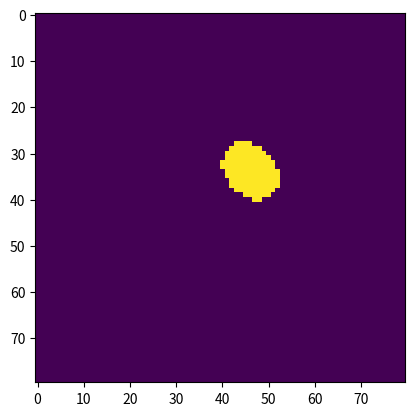
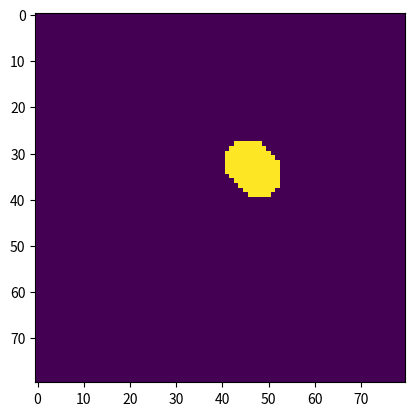
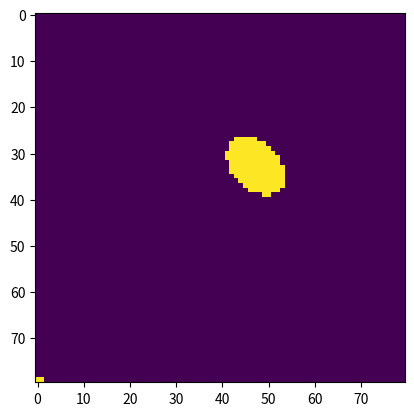
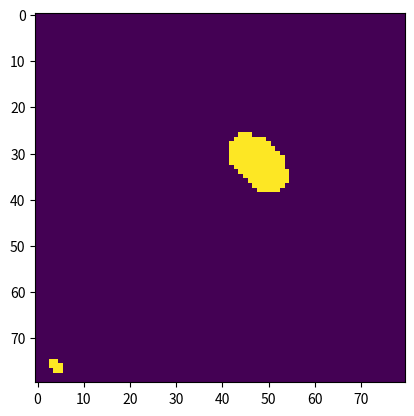
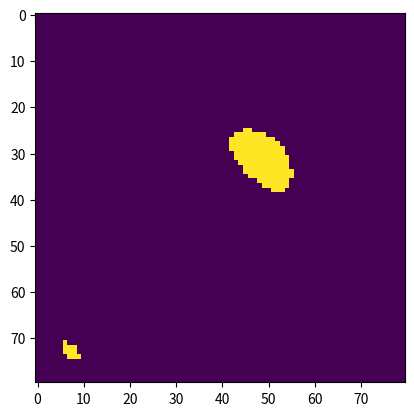
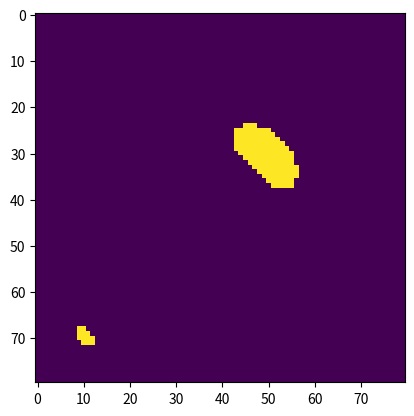
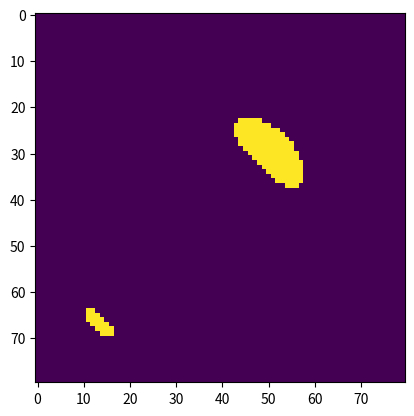
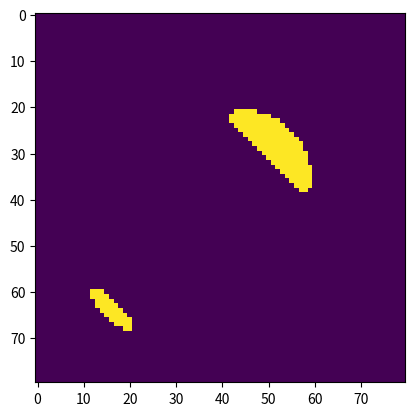
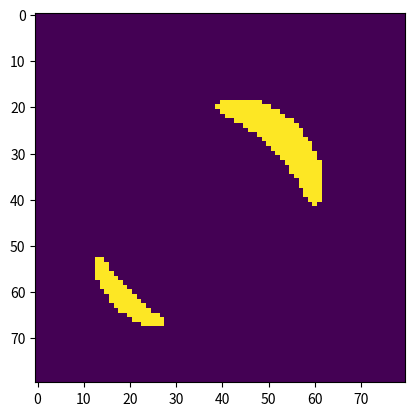
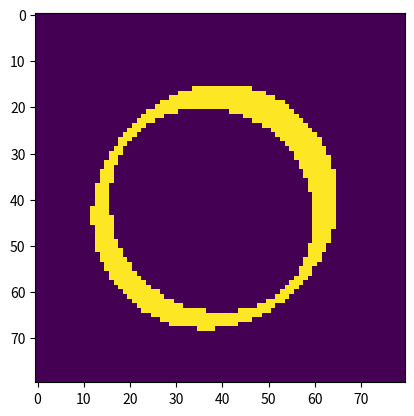
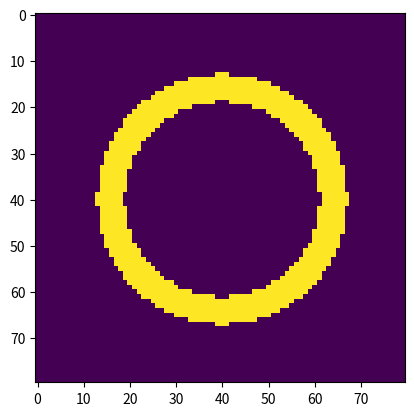
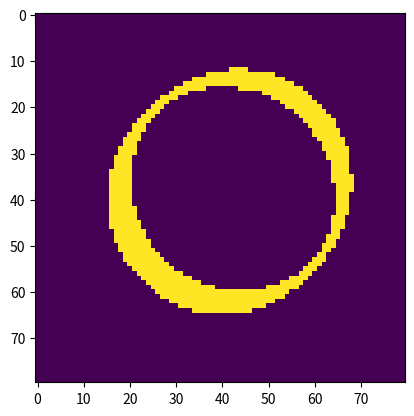
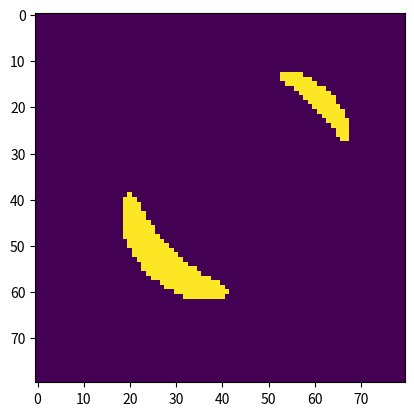
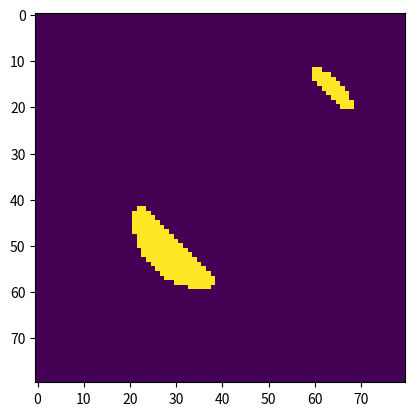
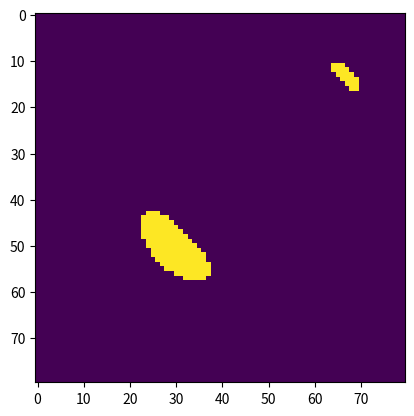
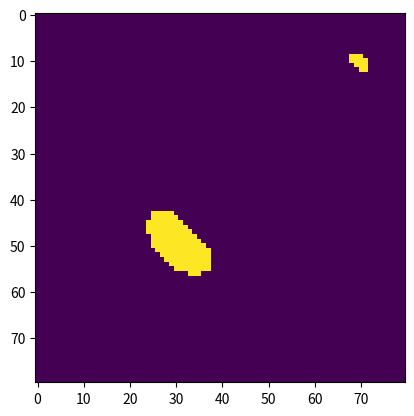

Reproduce these figures in Python, in order.
import numpy as np
import matplotlib.pyplot as plt
import time

G = 6.67e-11
c2 = 9e16
M=2e30
Dd = 1.2e20
Ds = 2.4e20
#Dd = 2e20
startx=-1e12
starty=-1e12
endx=1e12
endy=1e12
Rs=3e11
pas = 2.5e10
#pas = 2.5e09
Xm=0.
Ym=1.8e11#Ym=0 pour avoir le rayon d'Einstein
#Ym = 0.
sx = int(abs((startx-endx)/pas))
sy = int(abs((starty-endy)/pas))
pixel=np.zeros((sx,sy,21))

for k in range(0,21):
    Ym = float(k-10)*1e11
    Xm = Ym
    ycur = endy
    print(Ym,Xm)
    for i in range(0,sx):
        xcur = startx
        for j in range(0,sy):
            Xa=xcur
            Ya=ycur
            Xi=Xa*Ds/Dd
            Yi=Ya*Ds/Dd
            R=np.sqrt( (Xa-Xm)*(Xa-Xm) + (Ya-Ym)*(Ya-Ym) )
            alpha = (4*G*M)/(R*c2)
            alphax = alpha*(Xa-Xm)/R
            alphay = alpha*(Ya-Ym)/R
            Xs=Xi-alphax*(Ds-Dd)
            Ys=Yi-alphay*(Ds-Dd)
            if (np.sqrt(Xs*Xs+Ys*Ys) < Rs):
                pixel[i,j,k] = 1
            else:
                pixel[i,j,k] = 0
            xcur += pas
        ycur -= pas

    plt.figure()
    plt.clf()
    plt.imshow(pixel[:,:,k])
    plt.show(block = False)
